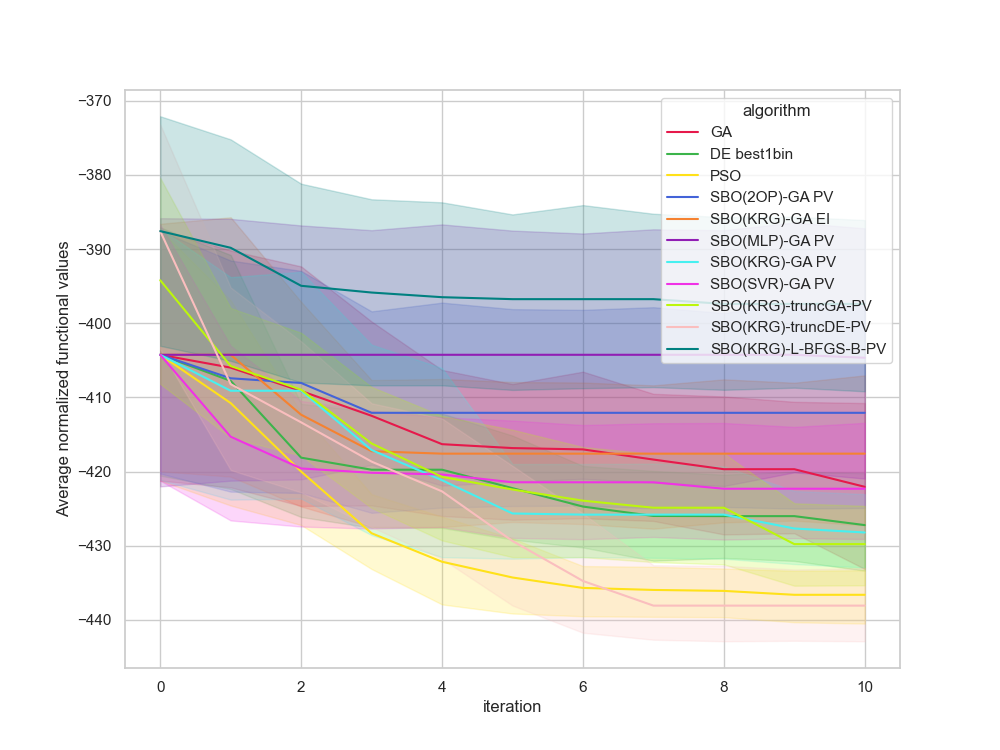

Data behind this chart, as committed beside it:
, Unnamed: 0, value, iteration, algorithm, replicate
0, 0.0, -364.6, 0, GA, 0
1, 1.0, -364.6, 1, GA, 0
2, 2.0, -364.6, 2, GA, 0
3, 3.0, -374.4, 3, GA, 0
4, 4.0, -403.2, 4, GA, 0
5, 5.0, -403.2, 5, GA, 0
6, 6.0, -403.2, 6, GA, 0
7, 7.0, -403.2, 7, GA, 0
8, 8.0, -403.2, 8, GA, 0
9, 9.0, -403.2, 9, GA, 0
10, 10.0, -403.2, 10, GA, 0
11, 11.0, -421.4, 0, GA, 1
12, 12.0, -421.4, 1, GA, 1
13, 13.0, -421.4, 2, GA, 1
14, 14.0, -421.4, 3, GA, 1
15, 15.0, -421.4, 4, GA, 1
16, 16.0, -421.4, 5, GA, 1
17, 17.0, -421.4, 6, GA, 1
18, 18.0, -421.4, 7, GA, 1
19, 19.0, -421.4, 8, GA, 1
20, 20.0, -421.4, 9, GA, 1
21, 21.0, -421.4, 10, GA, 1
22, 22.0, -382.1, 0, GA, 2
23, 23.0, -382.1, 1, GA, 2
24, 24.0, -382.1, 2, GA, 2
25, 25.0, -389.2, 3, GA, 2
26, 26.0, -395.4, 4, GA, 2
27, 27.0, -395.4, 5, GA, 2
28, 28.0, -395.4, 6, GA, 2
29, 29.0, -409.1, 7, GA, 2
30, 30.0, -409.1, 8, GA, 2
31, 31.0, -409.1, 9, GA, 2
32, 32.0, -409.1, 10, GA, 2
33, 33.0, -439.9, 0, GA, 3
34, 34.0, -439.9, 1, GA, 3
35, 35.0, -439.9, 2, GA, 3
36, 36.0, -439.9, 3, GA, 3
37, 37.0, -439.9, 4, GA, 3
38, 38.0, -439.9, 5, GA, 3
39, 39.0, -439.9, 6, GA, 3
40, 40.0, -439.9, 7, GA, 3
41, 41.0, -439.9, 8, GA, 3
42, 42.0, -439.9, 9, GA, 3
43, 43.0, -439.9, 10, GA, 3
44, 44.0, -363.6, 0, GA, 4
45, 45.0, -373.6, 1, GA, 4
46, 46.0, -373.6, 2, GA, 4
47, 47.0, -390.2, 3, GA, 4
48, 48.0, -390.2, 4, GA, 4
49, 49.0, -390.2, 5, GA, 4
50, 50.0, -390.2, 6, GA, 4
51, 51.0, -390.2, 7, GA, 4
52, 52.0, -390.2, 8, GA, 4
53, 53.0, -390.2, 9, GA, 4
54, 54.0, -390.2, 10, GA, 4
55, 55.0, -413.9, 0, GA, 5
56, 56.0, -413.9, 1, GA, 5
57, 57.0, -413.9, 2, GA, 5
58, 58.0, -413.9, 3, GA, 5
59, 59.0, -417.1, 4, GA, 5
... 1,150 more rows
